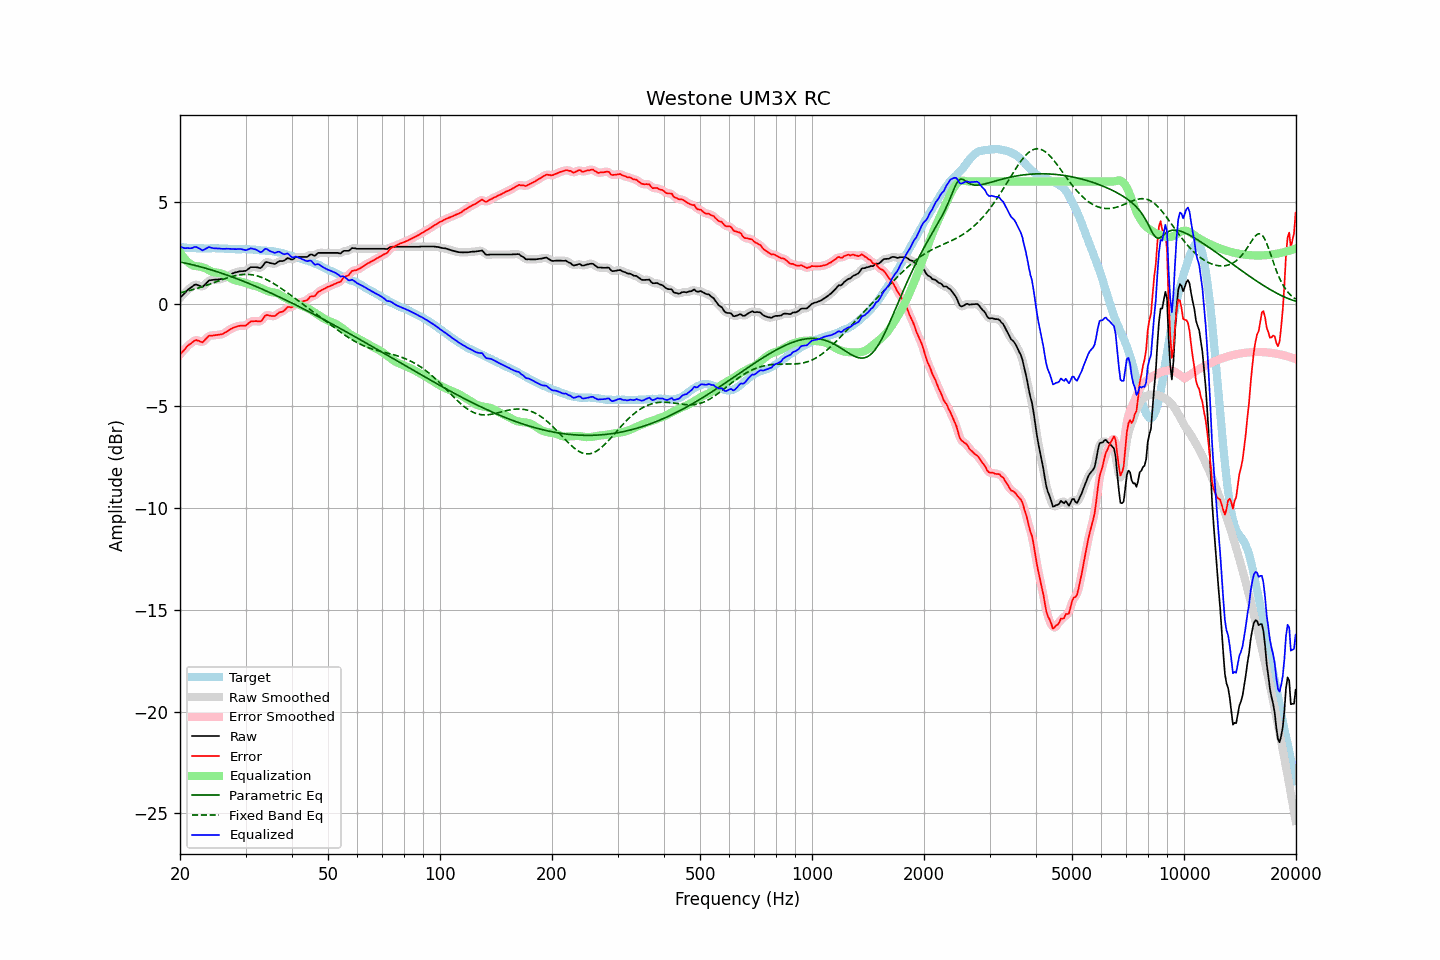

Source data for this figure (header and first rows):
frequency, raw, error, smoothed, error_smoothed, equalization, parametric_eq, fixed_band_eq, equalized_raw, equalized_smoothed, target
20.00, 0.29, -2.49, 0.28, -2.50, 2.53, 2.05, 0.54, 2.81, 2.81, 2.78
20.20, 0.37, -2.40, 0.37, -2.40, 2.41, 2.03, 0.55, 2.77, 2.78, 2.77
20.40, 0.45, -2.32, 0.45, -2.31, 2.30, 2.02, 0.57, 2.74, 2.75, 2.77
20.61, 0.52, -2.23, 0.53, -2.22, 2.20, 2.00, 0.59, 2.72, 2.73, 2.76
20.81, 0.62, -2.13, 0.61, -2.13, 2.11, 1.98, 0.61, 2.73, 2.73, 2.75
21.02, 0.70, -2.04, 0.69, -2.05, 2.04, 1.96, 0.63, 2.73, 2.72, 2.74
21.23, 0.75, -1.99, 0.75, -1.99, 1.97, 1.95, 0.65, 2.72, 2.72, 2.74
21.44, 0.81, -1.94, 0.81, -1.93, 1.92, 1.93, 0.67, 2.73, 2.73, 2.74
21.66, 0.86, -1.87, 0.87, -1.87, 1.88, 1.91, 0.69, 2.74, 2.75, 2.73
21.87, 0.93, -1.81, 0.92, -1.82, 1.86, 1.89, 0.72, 2.78, 2.77, 2.73
22.09, 0.95, -1.78, 0.93, -1.79, 1.84, 1.87, 0.74, 2.79, 2.78, 2.72
22.31, 0.91, -1.81, 0.92, -1.80, 1.84, 1.85, 0.76, 2.75, 2.76, 2.72
22.54, 0.89, -1.83, 0.88, -1.84, 1.83, 1.83, 0.79, 2.71, 2.71, 2.71
22.76, 0.86, -1.87, 0.85, -1.87, 1.81, 1.81, 0.81, 2.67, 2.66, 2.72
22.99, 0.83, -1.90, 0.85, -1.86, 1.79, 1.78, 0.84, 2.61, 2.64, 2.72
23.22, 0.90, -1.82, 0.89, -1.82, 1.76, 1.76, 0.87, 2.66, 2.66, 2.71
23.45, 0.98, -1.73, 0.97, -1.74, 1.73, 1.74, 0.89, 2.71, 2.70, 2.71
23.69, 1.05, -1.66, 1.06, -1.65, 1.69, 1.72, 0.92, 2.74, 2.75, 2.71
23.92, 1.14, -1.57, 1.12, -1.59, 1.65, 1.69, 0.95, 2.78, 2.77, 2.71
24.16, 1.16, -1.56, 1.16, -1.56, 1.60, 1.67, 0.97, 2.76, 2.76, 2.72
24.40, 1.17, -1.56, 1.17, -1.55, 1.57, 1.65, 1.00, 2.73, 2.74, 2.73
24.65, 1.18, -1.55, 1.18, -1.55, 1.55, 1.62, 1.03, 2.72, 2.72, 2.73
24.89, 1.19, -1.54, 1.18, -1.54, 1.53, 1.60, 1.06, 2.72, 2.71, 2.73
25.14, 1.19, -1.53, 1.19, -1.53, 1.53, 1.57, 1.09, 2.71, 2.71, 2.72
25.39, 1.20, -1.52, 1.19, -1.52, 1.52, 1.55, 1.12, 2.71, 2.71, 2.71
25.65, 1.21, -1.51, 1.20, -1.51, 1.50, 1.52, 1.15, 2.71, 2.70, 2.71
25.91, 1.22, -1.50, 1.22, -1.49, 1.48, 1.49, 1.17, 2.69, 2.70, 2.71
26.16, 1.25, -1.47, 1.25, -1.46, 1.45, 1.47, 1.20, 2.69, 2.69, 2.71
26.43, 1.28, -1.42, 1.29, -1.42, 1.41, 1.44, 1.23, 2.69, 2.69, 2.70
26.69, 1.34, -1.36, 1.33, -1.37, 1.37, 1.41, 1.26, 2.70, 2.70, 2.70
26.96, 1.37, -1.31, 1.37, -1.31, 1.32, 1.38, 1.28, 2.70, 2.69, 2.69
27.23, 1.41, -1.26, 1.42, -1.27, 1.27, 1.35, 1.30, 2.69, 2.69, 2.68
27.50, 1.46, -1.22, 1.46, -1.22, 1.23, 1.33, 1.33, 2.68, 2.68, 2.68
27.77, 1.50, -1.18, 1.49, -1.18, 1.19, 1.30, 1.35, 2.68, 2.68, 2.68
28.05, 1.53, -1.15, 1.52, -1.15, 1.15, 1.27, 1.37, 2.68, 2.68, 2.67
28.33, 1.55, -1.13, 1.55, -1.12, 1.13, 1.24, 1.39, 2.68, 2.68, 2.67
28.62, 1.57, -1.10, 1.57, -1.10, 1.12, 1.21, 1.40, 2.68, 2.68, 2.66
28.90, 1.59, -1.09, 1.58, -1.09, 1.10, 1.18, 1.41, 2.69, 2.68, 2.67
29.19, 1.60, -1.07, 1.59, -1.08, 1.09, 1.15, 1.43, 2.68, 2.68, 2.67
29.48, 1.60, -1.08, 1.59, -1.08, 1.06, 1.12, 1.43, 2.66, 2.66, 2.68
29.78, 1.61, -1.07, 1.60, -1.08, 1.04, 1.08, 1.44, 2.64, 2.64, 2.68
30.08, 1.62, -1.07, 1.63, -1.05, 1.01, 1.05, 1.44, 2.63, 2.64, 2.68
30.38, 1.67, -1.00, 1.68, -1.00, 0.98, 1.02, 1.44, 2.65, 2.66, 2.67
30.68, 1.74, -0.94, 1.73, -0.94, 0.95, 0.99, 1.44, 2.68, 2.68, 2.67
30.99, 1.79, -0.87, 1.78, -0.89, 0.92, 0.96, 1.43, 2.72, 2.70, 2.66
31.30, 1.80, -0.86, 1.80, -0.86, 0.91, 0.92, 1.42, 2.70, 2.70, 2.66
31.61, 1.80, -0.86, 1.80, -0.85, 0.89, 0.89, 1.40, 2.68, 2.69, 2.66
31.93, 1.80, -0.85, 1.79, -0.85, 0.87, 0.86, 1.39, 2.66, 2.66, 2.64
32.24, 1.79, -0.86, 1.78, -0.86, 0.84, 0.82, 1.37, 2.63, 2.62, 2.64
32.57, 1.77, -0.86, 1.76, -0.87, 0.81, 0.79, 1.34, 2.58, 2.57, 2.63
32.89, 1.75, -0.87, 1.77, -0.85, 0.78, 0.76, 1.32, 2.53, 2.55, 2.62
33.22, 1.81, -0.81, 1.83, -0.79, 0.74, 0.72, 1.29, 2.55, 2.57, 2.61
33.55, 1.92, -0.70, 1.91, -0.70, 0.71, 0.69, 1.25, 2.62, 2.62, 2.61
33.89, 2.03, -0.58, 2.00, -0.61, 0.67, 0.65, 1.22, 2.70, 2.67, 2.61
34.23, 2.05, -0.55, 2.04, -0.56, 0.64, 0.62, 1.18, 2.69, 2.68, 2.60
34.57, 2.03, -0.57, 2.03, -0.56, 0.61, 0.58, 1.14, 2.64, 2.64, 2.59
34.92, 2.00, -0.59, 2.01, -0.58, 0.59, 0.54, 1.10, 2.58, 2.59, 2.58
35.27, 1.99, -0.60, 1.98, -0.60, 0.57, 0.51, 1.05, 2.55, 2.54, 2.59
35.62, 1.97, -0.60, 1.96, -0.61, 0.56, 0.47, 1.00, 2.52, 2.52, 2.57
35.97, 1.95, -0.61, 1.97, -0.59, 0.55, 0.44, 0.96, 2.49, 2.51, 2.55
... 635 more rows
